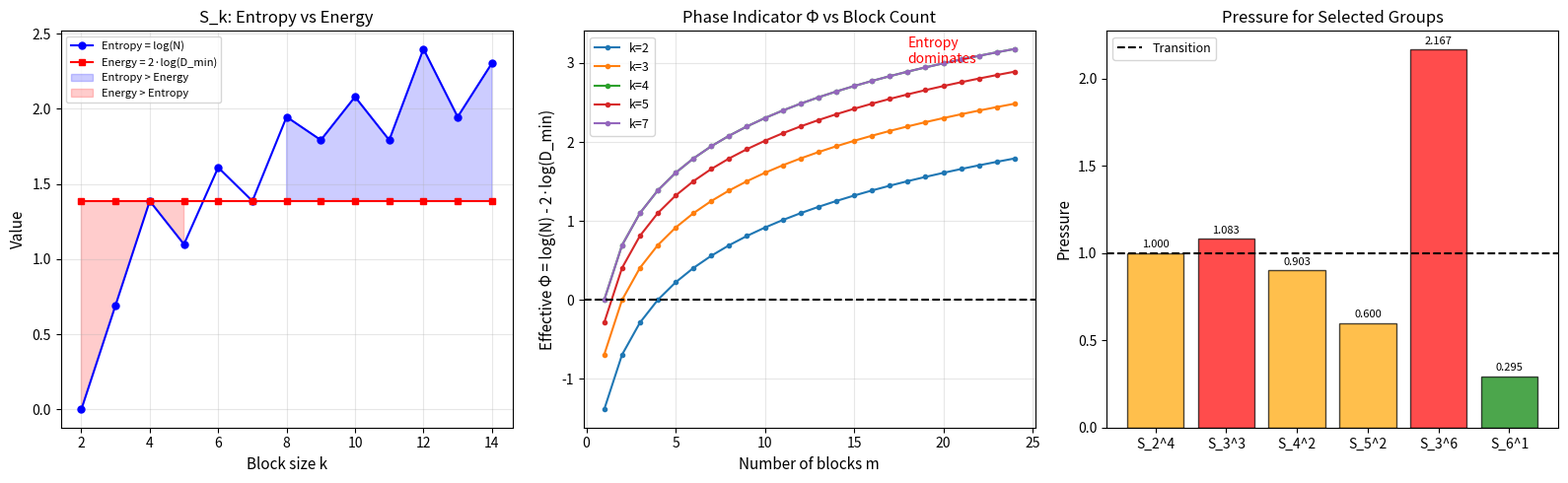

Reproduce this figure in Python.
#!/usr/bin/env python3
"""
Visualization: Entropy-Energy Competition

Shows the decomposition of the effective free energy
Φ = log(N) - 2·log(D_min) into its entropy and energy components.

The crossing point where entropy equals energy marks the phase
transition. This visualization makes the statistical mechanics
analogy concrete: the competition between the number of defect
states (entropy) and the cost of each defect (energy) determines
whether random generation succeeds or fails.
"""

import numpy as np
import matplotlib.pyplot as plt
import math


def maximal_subgroup_indices_Sn(n):
    indices = []
    if n >= 2:
        indices.append(2)
    for k in range(1, n // 2 + 1):
        indices.append(math.comb(n, k))
    for k in range(2, n):
        if n % k == 0:
            m_val = n // k
            idx = math.factorial(n) // (math.factorial(k) ** m_val * math.factorial(m_val))
            if idx > 1:
                indices.append(idx)
    return sorted(set(indices))


fig, axes = plt.subplots(1, 3, figsize=(16, 5))

# Panel 1: Entropy vs Energy for S_k as k varies
ax1 = axes[0]
k_vals = range(2, 15)
entropies = []
energies = []

for k in k_vals:
    indices = maximal_subgroup_indices_Sn(k)
    n_subs = len(indices)
    min_idx = min(indices) if indices else 1
    entropy = math.log(n_subs) if n_subs > 0 else 0
    energy = 2 * math.log(min_idx)
    entropies.append(entropy)
    energies.append(energy)

ax1.plot(list(k_vals), entropies, 'b-o', label='Entropy = log(N)', markersize=5)
ax1.plot(list(k_vals), energies, 'r-s', label='Energy = 2·log(D_min)', markersize=5)
ax1.fill_between(list(k_vals), entropies, energies, 
                 where=[e > en for e, en in zip(entropies, energies)],
                 alpha=0.2, color='blue', label='Entropy > Energy')
ax1.fill_between(list(k_vals), entropies, energies,
                 where=[e <= en for e, en in zip(entropies, energies)],
                 alpha=0.2, color='red', label='Energy > Entropy')
ax1.set_xlabel('Block size k', fontsize=11)
ax1.set_ylabel('Value', fontsize=11)
ax1.set_title('S_k: Entropy vs Energy', fontsize=12)
ax1.legend(fontsize=8)
ax1.grid(True, alpha=0.3)

# Panel 2: Effective Φ for S_k^m vs m, different k
ax2 = axes[1]
m_vals = range(1, 25)

for k in [2, 3, 4, 5, 7]:
    indices = maximal_subgroup_indices_Sn(k)
    n_subs_base = len(indices)
    min_idx = min(indices) if indices else 1
    phis = []
    for m in m_vals:
        total_subs = m * n_subs_base
        entropy = math.log(total_subs) if total_subs > 0 else 0
        energy = 2 * math.log(min_idx)
        phis.append(entropy - energy)
    ax2.plot(list(m_vals), phis, '-o', markersize=3, label=f'k={k}')

ax2.axhline(y=0, color='black', linestyle='--', linewidth=1.5)
ax2.set_xlabel('Number of blocks m', fontsize=11)
ax2.set_ylabel('Effective Φ = log(N) - 2·log(D_min)', fontsize=11)
ax2.set_title('Phase Indicator Φ vs Block Count', fontsize=12)
ax2.legend(fontsize=9)
ax2.grid(True, alpha=0.3)
ax2.annotate('Entropy\ndominates', xy=(18, 3), fontsize=10, color='red')
ax2.annotate('Energy\ndominates', xy=(3, -2), fontsize=10, color='blue')

# Panel 3: Pressure decomposition bar chart for selected (k,m) pairs
ax3 = axes[2]
cases = [(2, 4), (3, 3), (4, 2), (5, 2), (3, 6), (6, 1)]
x_pos = range(len(cases))
pressures = []
labels = []

for k, m in cases:
    indices = maximal_subgroup_indices_Sn(k)
    p = m * sum(1.0 / idx**2 for idx in indices)
    pressures.append(p)
    labels.append(f'S_{k}^{m}')

colors_bar = ['red' if p > 1 else 'orange' if p > 0.5 else 'green' 
              for p in pressures]
bars = ax3.bar(x_pos, pressures, color=colors_bar, alpha=0.7, edgecolor='black')
ax3.axhline(y=1.0, color='black', linestyle='--', linewidth=1.5, label='Transition')
ax3.set_xticks(list(x_pos))
ax3.set_xticklabels(labels, fontsize=10)
ax3.set_ylabel('Pressure', fontsize=11)
ax3.set_title('Pressure for Selected Groups', fontsize=12)
ax3.legend(fontsize=9)

# Add value labels on bars
for bar, p in zip(bars, pressures):
    ax3.text(bar.get_x() + bar.get_width()/2., bar.get_height() + 0.02,
             f'{p:.3f}', ha='center', va='bottom', fontsize=8)

plt.tight_layout()
plt.savefig('entropy_energy.png', dpi=150, bbox_inches='tight')
print("Saved entropy_energy.png")
